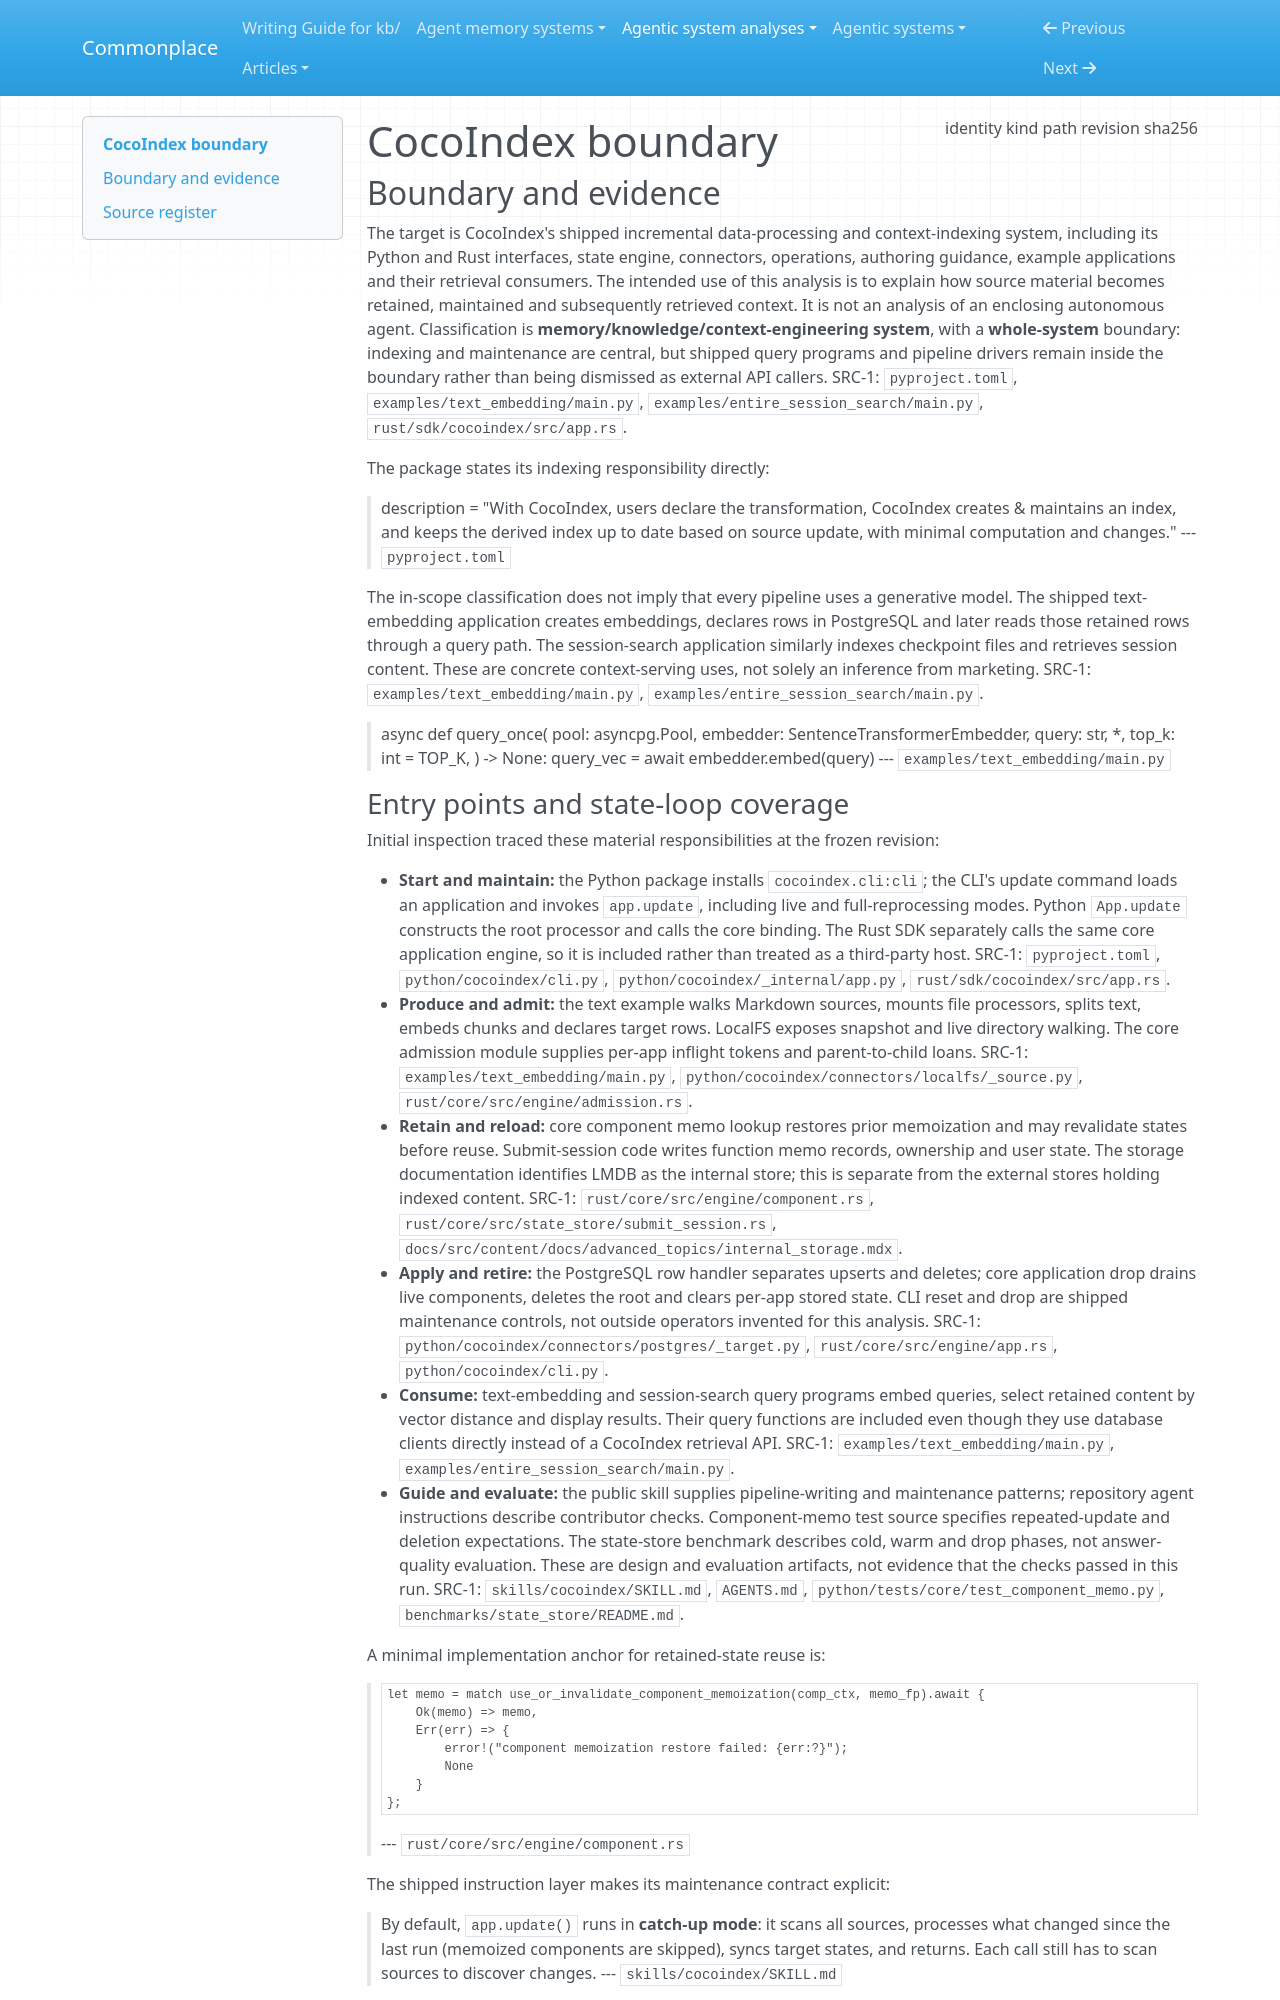

repository: zby/commonplace · page: agentic-system-analyses/retained/cocoindex-io--cocoindex/boundary/index.html · generator: mkdocs

---
type: agentic-system-analyses/types/agentic-system-boundary.md
description: "CocoIndex's incremental context-indexing framework and shipped consumers at commit 1639793b3602408a9cb220728fb30e306d433473."
run-id: AAS-2026-10-15-cocoindex-3514227a0537-01
result-disposition: complete
target-class: memory/knowledge/context-engineering system
boundary-kind: whole-system
reviewed-boundary: "1639793b3602408a9cb220728fb30e306d433473"
analysis-cutoff: "2026-10-15"
evidence-tier: code-grounded
source:
  identity: https://github.com/cocoindex-io/cocoindex
  kind: git
  path: /media/zby/2b5e98b6-baf0-4e97-90d2-03321ea23372/outputs/commonplace-worktrees/batch-15-cocoindex/related-systems/cocoindex-io--cocoindex
  revision: "1639793b3602408a9cb220728fb30e306d433473"
  sha256: null
---

# CocoIndex boundary

## Boundary and evidence

The target is CocoIndex's shipped incremental data-processing and context-indexing system, including its Python and Rust interfaces, state engine, connectors, operations, authoring guidance, example applications and their retrieval consumers. The intended use of this analysis is to explain how source material becomes retained, maintained and subsequently retrieved context. It is not an analysis of an enclosing autonomous agent. Classification is **memory/knowledge/context-engineering system**, with a **whole-system** boundary: indexing and maintenance are central, but shipped query programs and pipeline drivers remain inside the boundary rather than being dismissed as external API callers. SRC-1: `pyproject.toml`, `examples/text_embedding/main.py`, `examples/entire_session_search/main.py`, `rust/sdk/cocoindex/src/app.rs`.

The package states its indexing responsibility directly:

> description = "With CocoIndex, users declare the transformation, CocoIndex creates & maintains an index, and keeps the derived index up to date based on source update, with minimal computation and changes."
> --- `pyproject.toml`

The in-scope classification does not imply that every pipeline uses a generative model. The shipped text-embedding application creates embeddings, declares rows in PostgreSQL and later reads those retained rows through a query path. The session-search application similarly indexes checkpoint files and retrieves session content. These are concrete context-serving uses, not solely an inference from marketing. SRC-1: `examples/text_embedding/main.py`, `examples/entire_session_search/main.py`.

> async def query_once(
>     pool: asyncpg.Pool,
>     embedder: SentenceTransformerEmbedder,
>     query: str,
>     *,
>     top_k: int = TOP_K,
> ) -> None:
>     query_vec = await embedder.embed(query)
> --- `examples/text_embedding/main.py`
